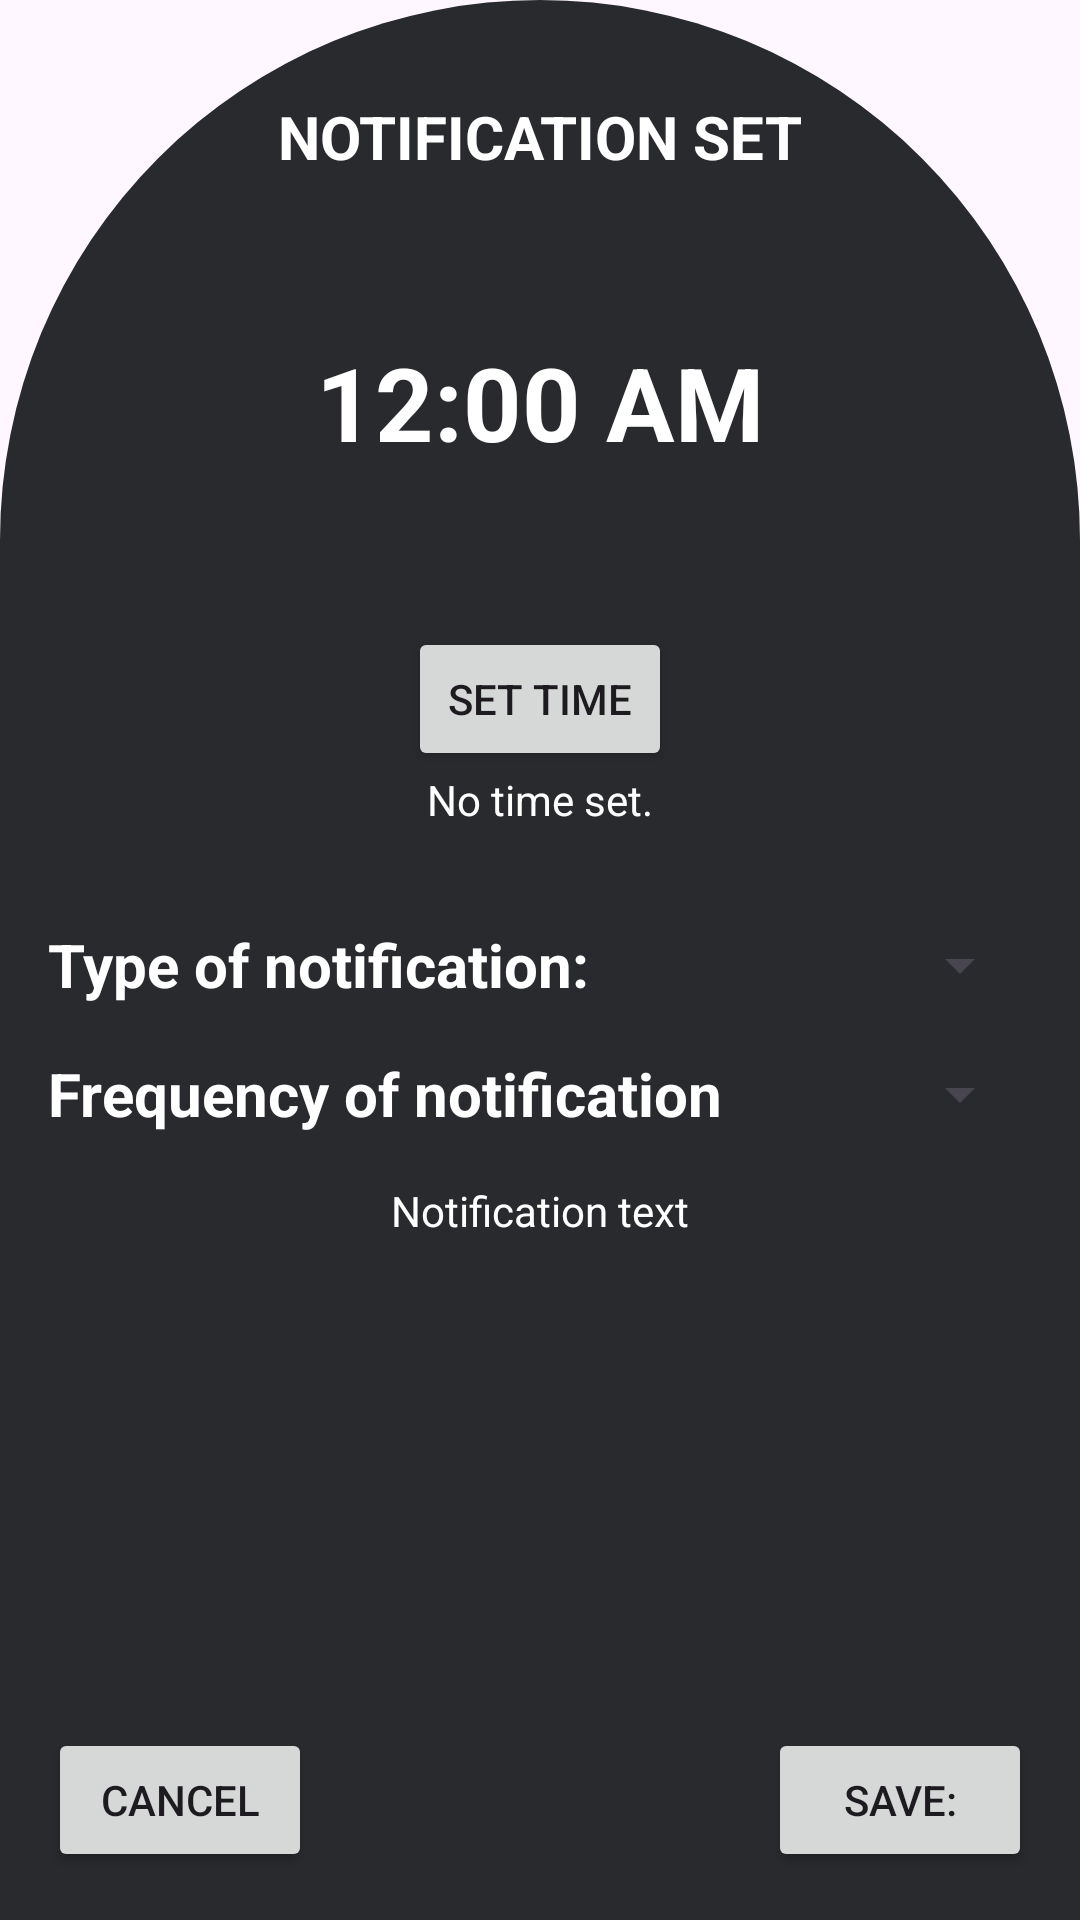

The Android layout XML behind this screen, and the referenced resources:
<!-- AndroidManifest.xml: application theme Theme.BabyLife -->
<!-- res/layout/activity_notification.xml -->
<?xml version="1.0" encoding="utf-8"?>
<androidx.constraintlayout.widget.ConstraintLayout xmlns:android="http://schemas.android.com/apk/res/android"
    xmlns:app="http://schemas.android.com/apk/res-auto"
    xmlns:tools="http://schemas.android.com/tools"
    android:layout_width="match_parent"
    android:layout_height="match_parent"
    android:background="@drawable/top_arch_shape">

    <TextClock
        android:id="@+id/textClock"
        android:layout_width="match_parent"
        android:layout_height="150dp"
        android:gravity="center_horizontal|center_vertical"
        android:textColor="#FFFFFF"
        android:textSize="34sp"
        android:textStyle="bold"
        app:layout_constraintEnd_toEndOf="parent"
        app:layout_constraintStart_toStartOf="parent"
        app:layout_constraintTop_toBottomOf="@+id/textView43" />

    <Button
        android:id="@+id/btnSetNotificationTime"
        android:layout_width="wrap_content"
        android:layout_height="wrap_content"
        android:text="Set Time"
        app:layout_constraintEnd_toEndOf="parent"
        app:layout_constraintStart_toStartOf="parent"
        app:layout_constraintTop_toBottomOf="@+id/textClock" />

    <TextView
        android:id="@+id/tvTimeSet"
        android:layout_width="wrap_content"
        android:layout_height="wrap_content"
        android:text="No time set."
        android:textColor="@color/white"
        app:layout_constraintEnd_toEndOf="@+id/btnSetNotificationTime"
        app:layout_constraintStart_toStartOf="@+id/btnSetNotificationTime"
        app:layout_constraintTop_toBottomOf="@+id/btnSetNotificationTime" />

    <TextView
        android:id="@+id/tvTypeSpinner"
        android:layout_width="wrap_content"
        android:layout_height="wrap_content"
        android:layout_marginStart="16dp"
        android:layout_marginTop="32dp"
        android:text="Type of notification:"
        android:textStyle="bold"
        android:textColor="@color/white"
        android:textSize="20sp"
        app:layout_constraintStart_toStartOf="parent"
        app:layout_constraintTop_toBottomOf="@+id/tvTimeSet" />

    <Spinner
        android:id="@+id/spinnerNotificationType"
        android:layout_width="150dp"
        android:layout_height="wrap_content"
        android:layout_marginEnd="16dp"
        app:layout_constraintBottom_toBottomOf="@+id/tvTypeSpinner"
        app:layout_constraintEnd_toEndOf="parent"
        app:layout_constraintTop_toTopOf="@+id/tvTypeSpinner" />

    <TextView
        android:id="@+id/tvFrequencyText"
        android:layout_width="wrap_content"
        android:layout_height="wrap_content"
        android:layout_marginTop="16dp"
        android:text="Frequency of notification"
        android:textStyle="bold"
        android:textColor="@color/white"
        android:textSize="20sp"
        app:layout_constraintStart_toStartOf="@+id/tvTypeSpinner"
        app:layout_constraintTop_toBottomOf="@+id/tvTypeSpinner" />

    <Spinner
        android:id="@+id/spinnerFrequencyNotification"
        android:layout_width="150dp"
        android:layout_height="wrap_content"
        android:layout_marginEnd="16dp"
        app:layout_constraintBottom_toBottomOf="@+id/tvFrequencyText"
        app:layout_constraintEnd_toEndOf="parent"
        app:layout_constraintTop_toTopOf="@+id/tvFrequencyText" />

    <TextView
        android:id="@+id/tvNotificationInfo"
        android:layout_width="wrap_content"
        android:layout_height="wrap_content"
        android:layout_marginTop="16dp"
        android:text="Notification text"
        app:layout_constraintEnd_toEndOf="parent"
        app:layout_constraintStart_toStartOf="parent"
        app:layout_constraintTop_toBottomOf="@+id/tvFrequencyText"
        android:textColor="@color/white"
/>

    <Button
        android:id="@+id/btnSaveNotification"
        android:layout_width="wrap_content"
        android:layout_height="wrap_content"
        android:layout_marginEnd="16dp"
        android:layout_marginBottom="16dp"
        android:text="Save:"
        app:layout_constraintBottom_toBottomOf="parent"
        app:layout_constraintEnd_toEndOf="parent" />

    <TextView
        android:id="@+id/tvDateSetNotification"
        android:layout_width="wrap_content"
        android:layout_height="wrap_content"
        android:text="No date set:"
        android:visibility="invisible"
        app:layout_constraintEnd_toEndOf="@+id/tvTimeSet"
        app:layout_constraintStart_toStartOf="@+id/tvTimeSet"
        app:layout_constraintTop_toBottomOf="@+id/tvTimeSet" />

    <Button
        android:id="@+id/buttonCancelNotification"
        android:layout_width="wrap_content"
        android:layout_height="wrap_content"
        android:layout_marginStart="16dp"
        android:layout_marginBottom="16dp"
        android:text="Cancel"
        app:layout_constraintBottom_toBottomOf="parent"
        app:layout_constraintStart_toStartOf="parent" />

    <TextView
        android:id="@+id/textView43"
        android:layout_width="wrap_content"
        android:layout_height="wrap_content"
        android:layout_marginTop="32dp"
        android:text="Notification Set"
        android:textAllCaps="true"
        android:textColor="@color/white"
        android:textSize="20sp"
        android:textStyle="bold"
        app:layout_constraintEnd_toEndOf="parent"
        app:layout_constraintStart_toStartOf="parent"
        app:layout_constraintTop_toTopOf="parent" />
</androidx.constraintlayout.widget.ConstraintLayout>
<!-- resources referenced by this layout -->
<resources>
  <color name="white">#FFFFFFFF</color>
  <!-- drawable top_arch_shape (drawable) -->
  <?xml version="1.0" encoding="utf-8"?>
  <shape xmlns:android="http://schemas.android.com/apk/res/android"
      android:shape="rectangle">
      <corners
          android:bottomLeftRadius="0dp"
          android:bottomRightRadius="0dp"
          android:topLeftRadius="190dp"
          android:topRightRadius="190dp" />
      <padding
          android:bottom="0dp"
          android:left="0dp"
          android:right="0dp"
          android:top="0dp" />
      <stroke
          android:width="0dp" />
      <gradient
          android:startColor="#282A2D"
          android:endColor= "#282A2D"
          android:angle="90" />
  </shape>
  <style name="Theme.BabyLife" parent="Base.Theme.BabyLife" />
  <style name="Base.Theme.BabyLife" parent="Theme.Material3.DayNight.NoActionBar">
          
          
      </style>
</resources>
